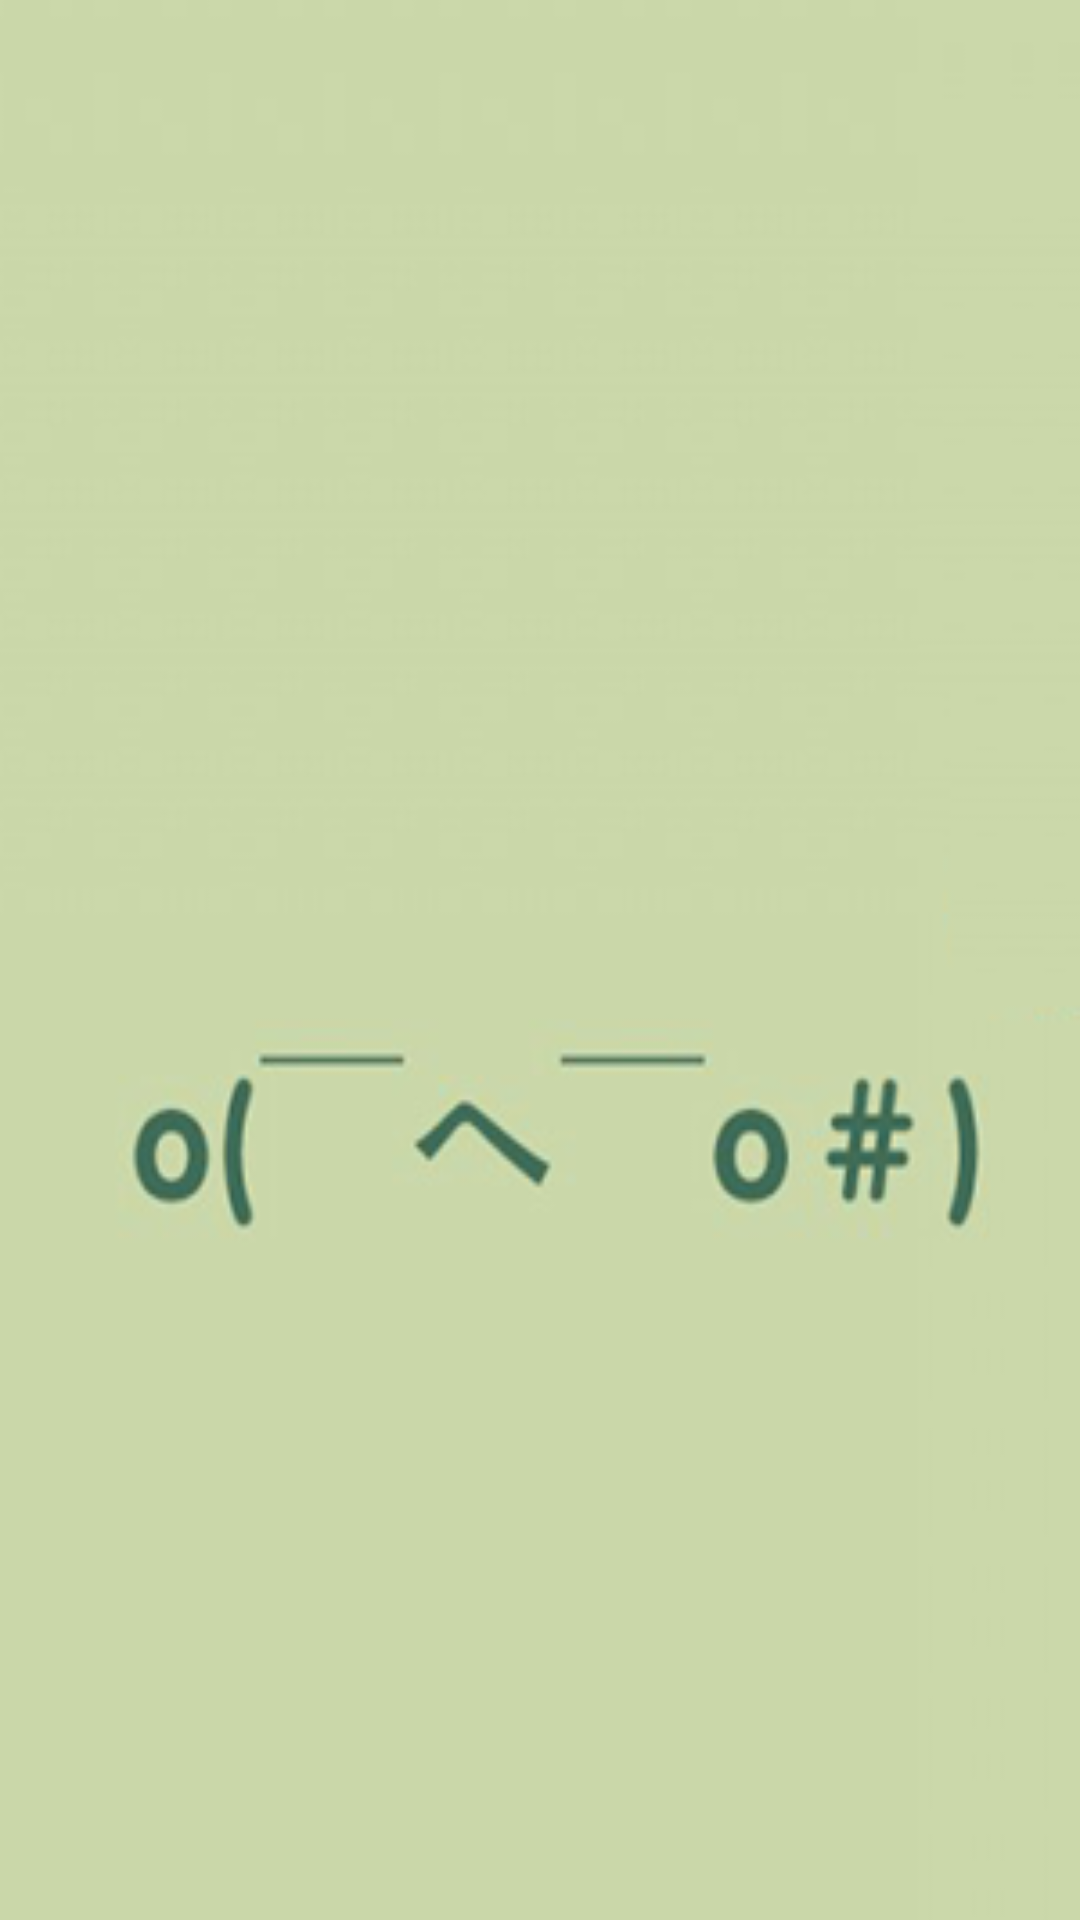

This screen was rendered from an Android layout file. Write that file and the resources it references.
<!-- AndroidManifest.xml: application theme AppTheme -->
<!-- res/layout/variety_fragment.xml -->
<?xml version="1.0" encoding="utf-8"?>
<LinearLayout xmlns:android="http://schemas.android.com/apk/res/android"
    android:layout_width="match_parent"
    android:layout_height="match_parent"
    android:background="@drawable/variety">

</LinearLayout>
<!-- resources referenced by this layout -->
<resources>
  <!-- drawable variety: png bitmap (drawable, 17019 bytes) -->
  <style name="AppTheme" parent="android:Theme.Holo.Light.DarkActionBar" type="text/css">
          <item name="android:windowBackground">@drawable/ready</item>
          
      </style>
  <!-- drawable ready: jpg bitmap (drawable, 22510 bytes) -->
</resources>
